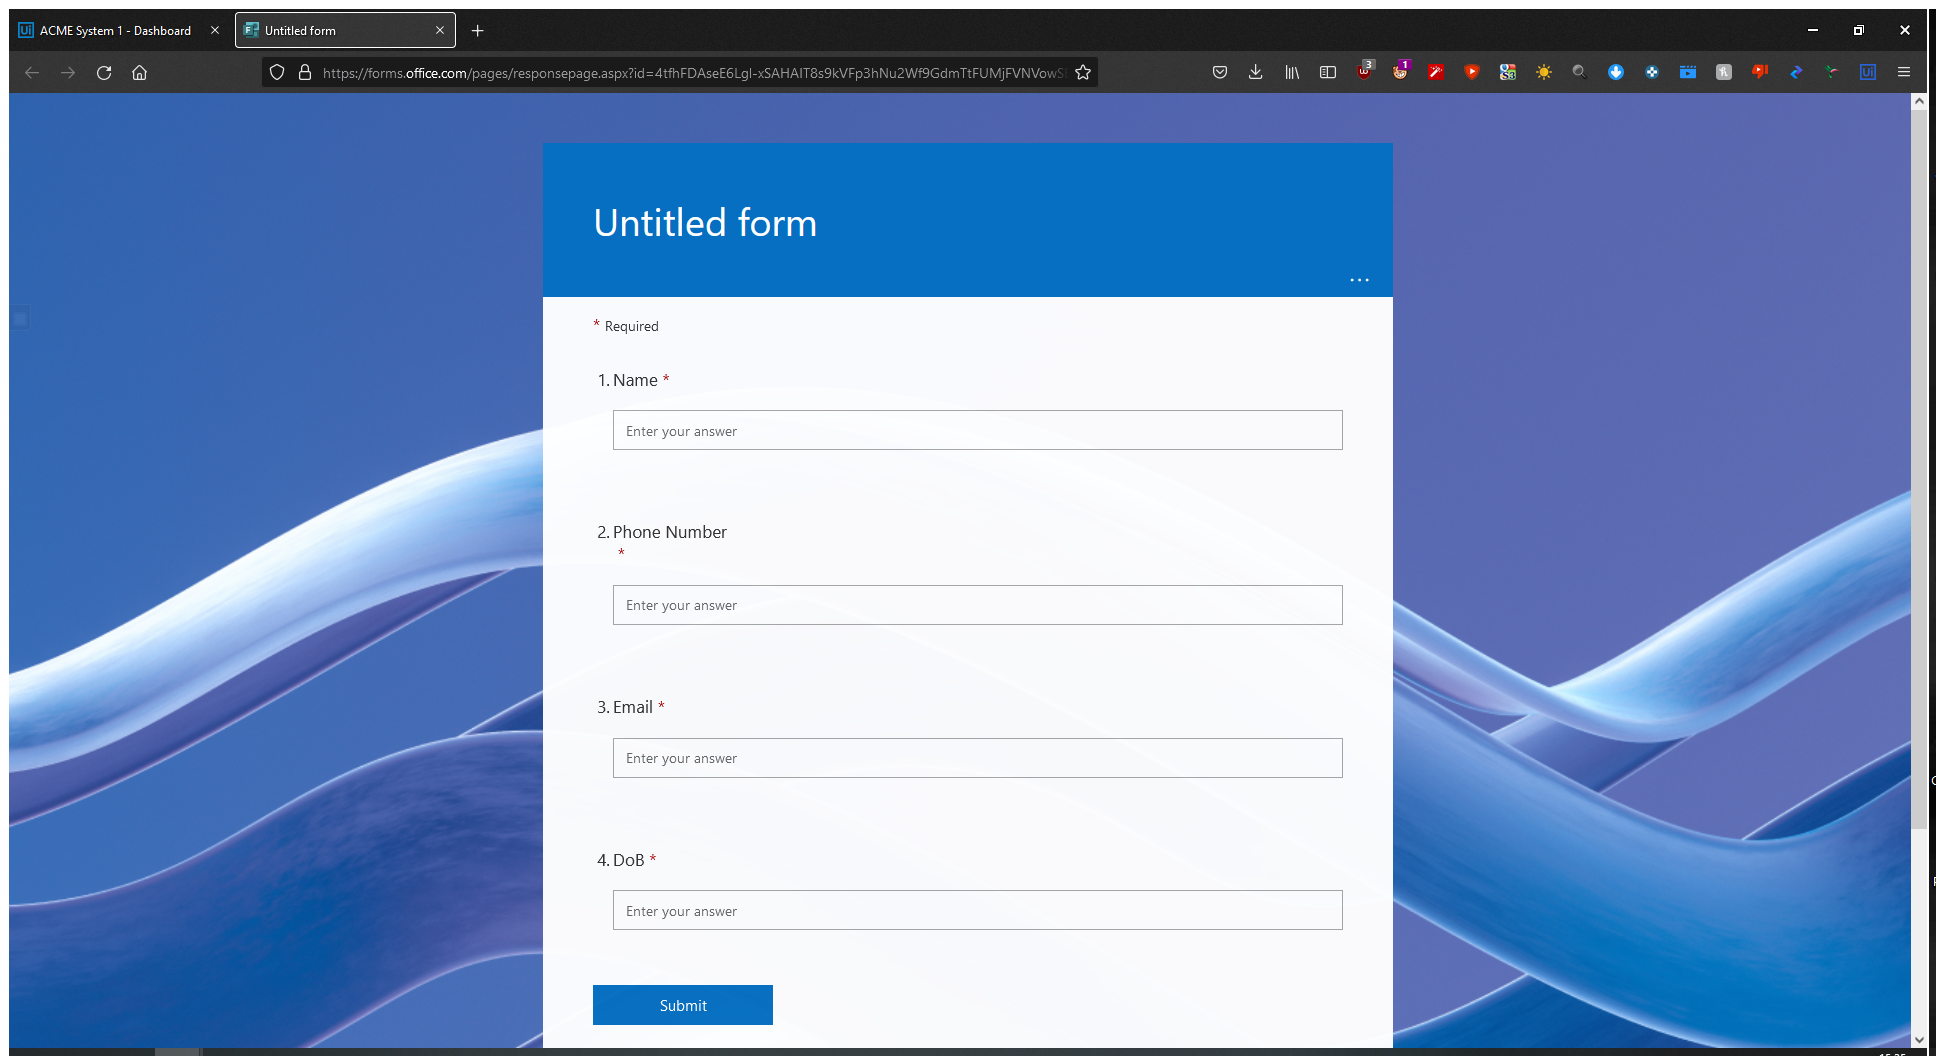
Workflow: FormFill

Step 1: Use Browser Firefox: Untitled form in window 'Untitled form' (firefox.exe)

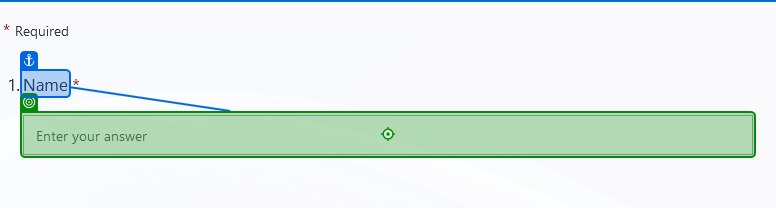
Step 2: type [in_Name] into 'Name'

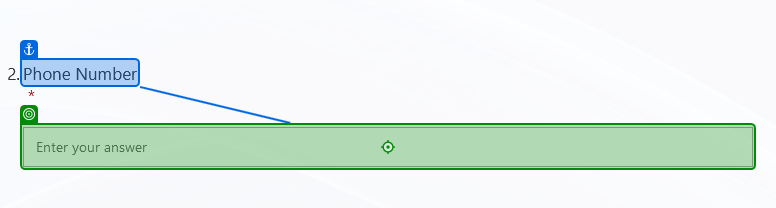
Step 3: type [in_Phone] into 'Phone Number'

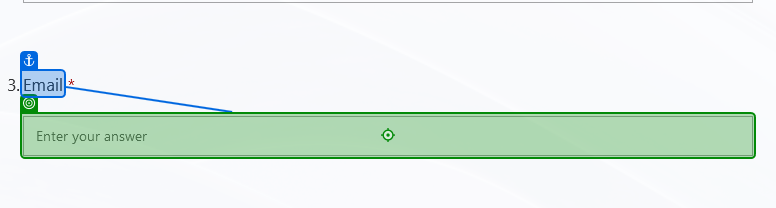
Step 4: type [in_Email] into 'Email'

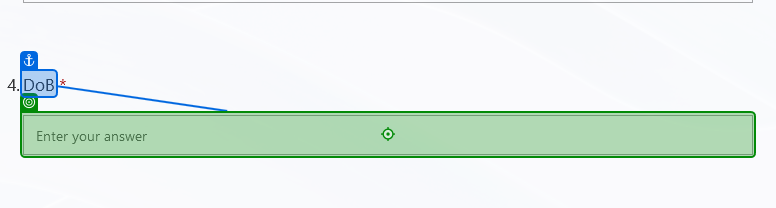
Step 5: type [in_BirthDate] into 'DoB'

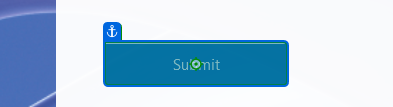
Step 6: click on 'Submit'